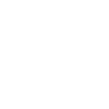
t = 0.00 s
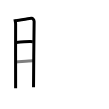
t = 3.50 s
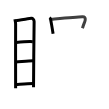
t = 6.75 s
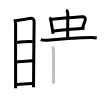
t = 10.25 s
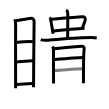
t = 13.50 s
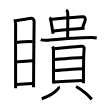
t = 17.00 s

The animated SVG that drew these frames (rendered in a browser with its animation timeline set to each time). Animation: 17 SMIL elements (animate=17); one cycle of 17.00 s.

<svg width="109px" height="109px" viewBox="0 0 px 109px" xmlns="http://www.w3.org/2000/svg" xmlns:xlink="http://www.w3.org/1999/xlink" xml:space="preserve" version="1.1"  baseProfile="full">
<path d="M14.88,19.17c0.3,1.57,0.74,2.76,0.74,4.8c0,2.04-0.1,62.21,0,64.26" style="fill:none;stroke:black;stroke-width:3;opacity:0">
  <animate attributeType="CSS" attributeName="opacity" from="0" to="1" begin="0s" dur="1s" repeatCount="Indefinite" fill="freeze" />
</path>
<path d="M16.13,20.47c1.71-0.02,13.72-2.02,15.28-2.12c1.3-0.08,2.71,1.21,2.71,3.11c0,6.96-0.6,49.94-0.6,65.82" style="fill:none;stroke:black;stroke-width:3;opacity:0">
  <animate attributeType="CSS" attributeName="opacity" from="0" to="1" begin="1s" dur="1s" repeatCount="Indefinite" fill="freeze" />
</path>
<path d="M16.1,42.54c4.73-0.53,12.88-1.17,16.71-0.91" style="fill:none;stroke:black;stroke-width:3;opacity:0">
  <animate attributeType="CSS" attributeName="opacity" from="0" to="1" begin="2s" dur="1s" repeatCount="Indefinite" fill="freeze" />
</path>
<path d="M15.74,61.98c4.53-0.24,13.26-1.23,17.68-1.16" style="fill:none;stroke:black;stroke-width:3;opacity:0">
  <animate attributeType="CSS" attributeName="opacity" from="0" to="1" begin="3s" dur="1s" repeatCount="Indefinite" fill="freeze" />
</path>
<path d="M15.57,84.5c4.65-0.29,12-1.04,17.88-1.01" style="fill:none;stroke:black;stroke-width:3;opacity:0">
  <animate attributeType="CSS" attributeName="opacity" from="0" to="1" begin="4s" dur="1s" repeatCount="Indefinite" fill="freeze" />
</path>
<path d="M49.42,17.67c0.32,0.19,0.95,0.62,1.05,1.08c0.72,3.34,1.6,8.57,2.61,14.89" style="fill:none;stroke:black;stroke-width:3;opacity:0">
  <animate attributeType="CSS" attributeName="opacity" from="0" to="1" begin="5s" dur="1s" repeatCount="Indefinite" fill="freeze" />
</path>
<path d="M51.22,19.24c8.12-0.67,25.32-2.13,31.2-2.39c2.29-0.1,3.08,0.65,2.8,2.96c-0.3,2.44-1.22,2.98-2.74,8.44" style="fill:none;stroke:black;stroke-width:3;opacity:0">
  <animate attributeType="CSS" attributeName="opacity" from="0" to="1" begin="6s" dur="1s" repeatCount="Indefinite" fill="freeze" />
</path>
<path d="M53.52,30.93c6.54-0.67,21.86-2.17,31-2.8" style="fill:none;stroke:black;stroke-width:3;opacity:0">
  <animate attributeType="CSS" attributeName="opacity" from="0" to="1" begin="7s" dur="1s" repeatCount="Indefinite" fill="freeze" />
</path>
<path d="M66.15,10c0.91,0.51,1.63,2.26,1.63,3.31c0,9.69,0,18.58-0.18,24.94" style="fill:none;stroke:black;stroke-width:3;opacity:0">
  <animate attributeType="CSS" attributeName="opacity" from="0" to="1" begin="8s" dur="1s" repeatCount="Indefinite" fill="freeze" />
</path>
<path d="M40.75,39.7c1.43,0.54,4.04,0.64,5.47,0.54c11.03-0.74,32.03-2.74,45.53-2.73c2.38,0,3.8,0.26,4.99,0.53" style="fill:none;stroke:black;stroke-width:3;opacity:0">
  <animate attributeType="CSS" attributeName="opacity" from="0" to="1" begin="9s" dur="1s" repeatCount="Indefinite" fill="freeze" />
</path>
<path d="M52.63,46.6c0.51,0.86,0.86,3.2,0.86,4.34c0,1.14,0.05,31.98,0.05,32.55" style="fill:none;stroke:black;stroke-width:3;opacity:0">
  <animate attributeType="CSS" attributeName="opacity" from="0" to="1" begin="10s" dur="1s" repeatCount="Indefinite" fill="freeze" />
</path>
<path d="M53.95,48.66c6.8-0.66,24.6-2.25,27.21-2.42c2.18-0.14,3.42,0.66,2.94,3.56c-0.54,3.28-0.63,32.56-0.63,33.42" style="fill:none;stroke:black;stroke-width:3;opacity:0">
  <animate attributeType="CSS" attributeName="opacity" from="0" to="1" begin="11s" dur="1s" repeatCount="Indefinite" fill="freeze" />
</path>
<path d="M54.67,59.58c6.58-0.58,23.79-2.03,28.39-2.03" style="fill:none;stroke:black;stroke-width:3;opacity:0">
  <animate attributeType="CSS" attributeName="opacity" from="0" to="1" begin="12s" dur="1s" repeatCount="Indefinite" fill="freeze" />
</path>
<path d="M53.9,70.52c5.7,0,21.45-1.85,28.82-1.85" style="fill:none;stroke:black;stroke-width:3;opacity:0">
  <animate attributeType="CSS" attributeName="opacity" from="0" to="1" begin="13s" dur="1s" repeatCount="Indefinite" fill="freeze" />
</path>
<path d="M53.72,81.94c5.7,0,22.37-1.35,29.74-1.35" style="fill:none;stroke:black;stroke-width:3;opacity:0">
  <animate attributeType="CSS" attributeName="opacity" from="0" to="1" begin="14s" dur="1s" repeatCount="Indefinite" fill="freeze" />
</path>
<path d="M58.42,86.5c0.46,1,0.28,1.64-0.5,2.51c-2.67,2.99-8.67,7.24-16.18,9.74" style="fill:none;stroke:black;stroke-width:3;opacity:0">
  <animate attributeType="CSS" attributeName="opacity" from="0" to="1" begin="15s" dur="1s" repeatCount="Indefinite" fill="freeze" />
</path>
<path d="M76.09,86.5c6.3,3.53,13.75,9.92,15.47,13" style="fill:none;stroke:black;stroke-width:3;opacity:0">
  <animate attributeType="CSS" attributeName="opacity" from="0" to="1" begin="16s" dur="1s" repeatCount="Indefinite" fill="freeze" />
</path>
</svg>
